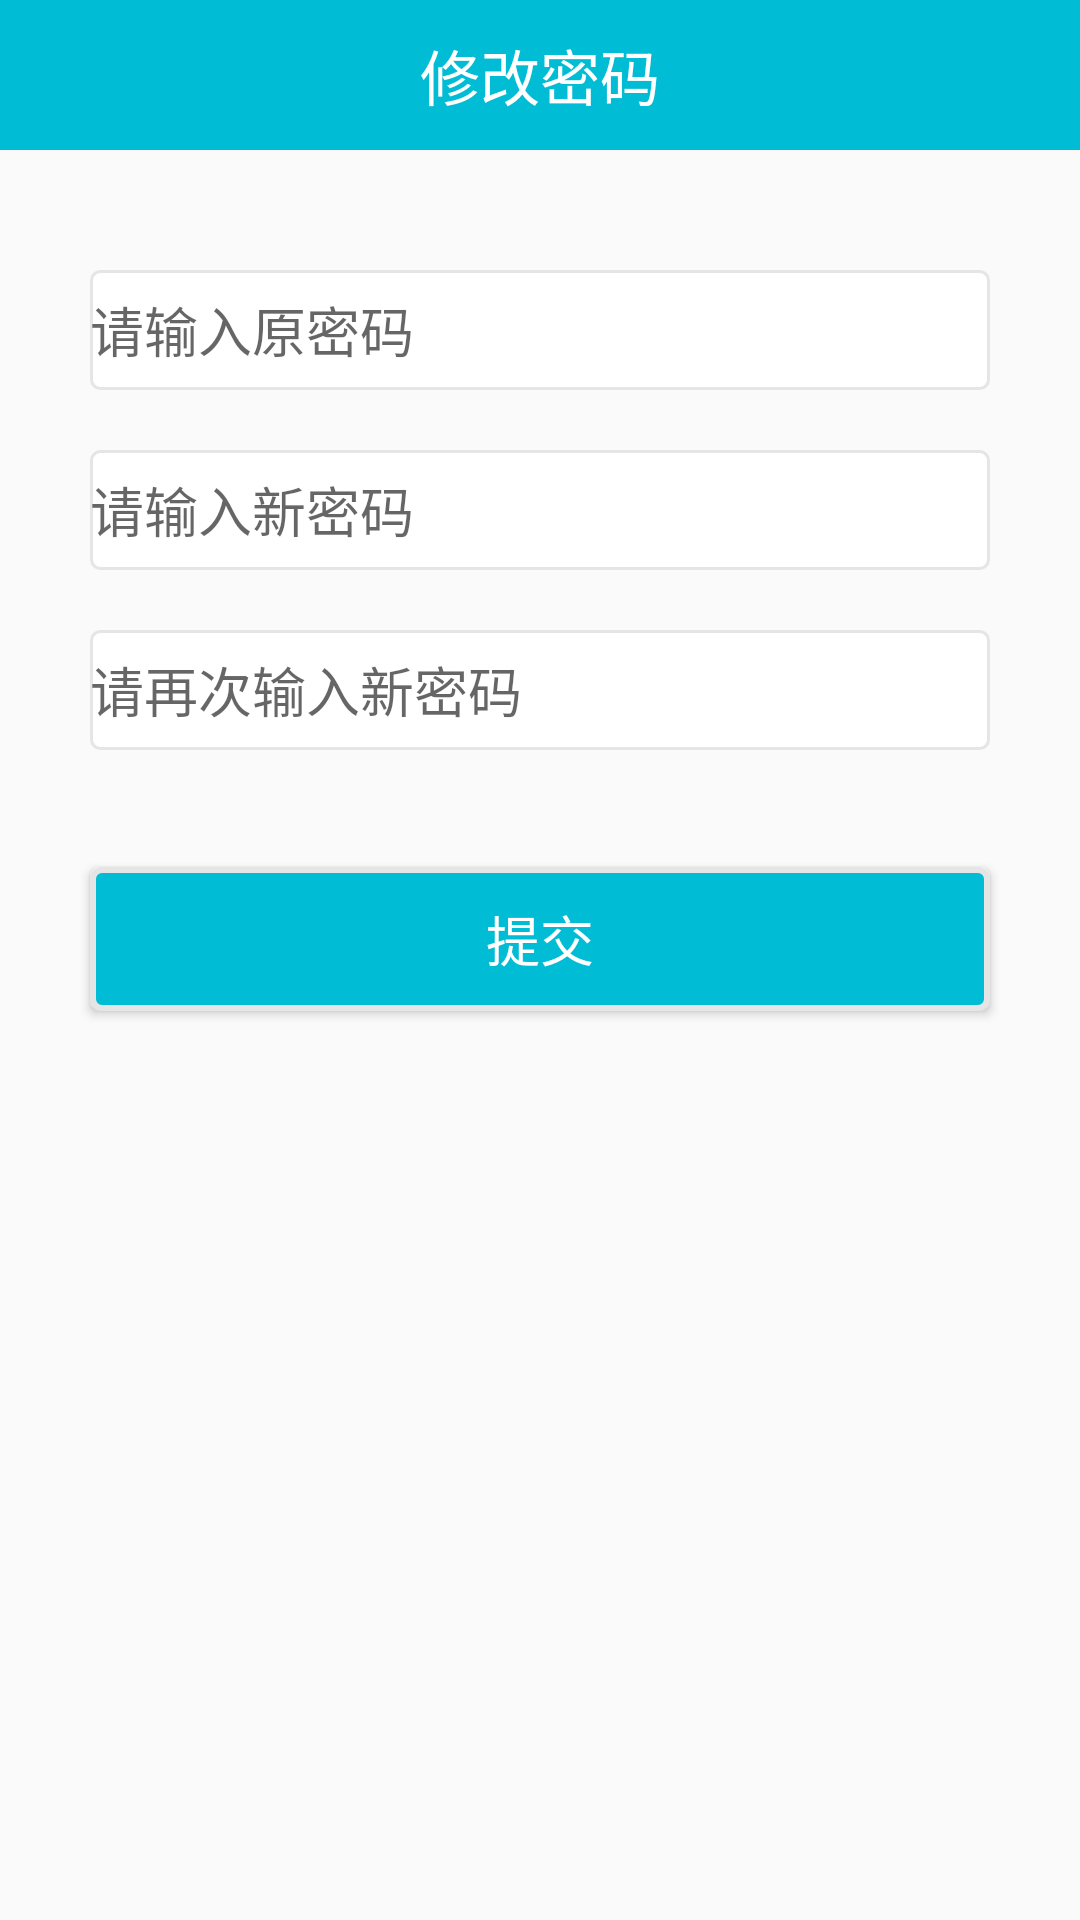

Produce the Android XML layout that renders to this screen, including the resource entries it uses.
<!-- AndroidManifest.xml: application theme NoTheme -->
<!-- res/layout/activity_modify_password.xml -->
<?xml version="1.0" encoding="utf-8"?>
<androidx.constraintlayout.widget.ConstraintLayout xmlns:android="http://schemas.android.com/apk/res/android"
    xmlns:app="http://schemas.android.com/apk/res-auto"
    xmlns:tools="http://schemas.android.com/tools"
    android:layout_width="match_parent"
    android:layout_height="match_parent"
    tools:context=".activity.ModifyPasswordActivity">

    <RelativeLayout
        android:id="@+id/relativeLayout_modify"
        android:layout_width="match_parent"
        android:layout_height="50dp"
        android:background="#00BCD4"
        tools:ignore="MissingConstraints">

        <TextView
            android:id="@+id/modify_return"
            android:layout_width="wrap_content"
            android:layout_height="50dp"
            android:layout_marginStart="10dp"
            android:background="@drawable/ic_baseline_chevron_left_24"
            android:layout_alignParentStart="true"/>

        <TextView
            android:id="@+id/modify_password_title"
            android:layout_width="wrap_content"
            android:layout_height="50dp"
            android:gravity="center"
            android:textColor="#FFFFFF"
            android:textSize="20sp"
            android:layout_centerInParent="true"
            android:text="@string/modify_password" />

    </RelativeLayout>

    <EditText
        android:id="@+id/old_password"
        android:layout_width="match_parent"
        android:layout_height="40dp"
        android:layout_marginTop="40dp"
        android:layout_marginStart="30dp"
        android:layout_marginEnd="30dp"
        android:textSize="18sp"
        android:hint="@string/old_password"
        android:background="@drawable/input_background"
        app:layout_constraintStart_toStartOf="parent"
        app:layout_constraintEnd_toEndOf="parent"
        app:layout_constraintTop_toBottomOf="@+id/relativeLayout_modify"
        android:autofillHints="password"
        android:inputType="textPassword" />

    <EditText
        android:id="@+id/new_password"
        android:layout_width="match_parent"
        android:layout_marginTop="20dp"
        android:layout_height="40dp"
        android:layout_marginStart="30dp"
        android:layout_marginEnd="30dp"
        android:textSize="18sp"
        android:hint="@string/new_password"
        android:background="@drawable/input_background"
        app:layout_constraintStart_toStartOf="parent"
        app:layout_constraintEnd_toEndOf="parent"
        app:layout_constraintTop_toBottomOf="@+id/old_password"
        android:autofillHints="password"
        android:inputType="textPassword" />

    <EditText
        android:id="@+id/new_password_again"
        android:layout_width="match_parent"
        android:layout_marginTop="20dp"
        android:layout_height="40dp"
        android:layout_marginStart="30dp"
        android:layout_marginEnd="30dp"
        android:textSize="18sp"
        android:hint="@string/new_password_again"
        android:background="@drawable/input_background"
        app:layout_constraintStart_toStartOf="parent"
        app:layout_constraintEnd_toEndOf="parent"
        app:layout_constraintTop_toBottomOf="@+id/new_password"
        android:autofillHints="password"
        android:inputType="textPassword" />

    <TextView
        android:id="@+id/error_password"
        android:layout_width="match_parent"
        android:layout_height="wrap_content"
        android:layout_marginTop="10dp"
        android:textColor="#F44336"
        android:gravity="center"
        app:layout_constraintTop_toBottomOf="@+id/new_password_again"
        app:layout_constraintLeft_toLeftOf="parent"
        app:layout_constraintRight_toRightOf="parent"/>

    <Button
        android:id="@+id/submit"
        android:layout_width="match_parent"
        android:layout_height="wrap_content"
        android:layout_marginTop="10dp"
        android:layout_marginStart="30dp"
        android:layout_marginEnd="30dp"
        android:textColor="#FFFFFF"
        android:textSize="18sp"
        android:text="@string/submit"
        android:background="@drawable/button_background"
        app:layout_constraintTop_toBottomOf="@id/error_password"
        app:layout_constraintLeft_toLeftOf="parent"
        app:layout_constraintRight_toRightOf="parent"/>

</androidx.constraintlayout.widget.ConstraintLayout>
<!-- resources referenced by this layout -->
<resources>
  <!-- drawable button_background (drawable) -->
  <?xml version="1.0" encoding="utf-8"?>
  <selector xmlns:android="http://schemas.android.com/apk/res/android">
      <item>
          <shape android:shape="rectangle">
              <solid android:color="#00BCD4"/>
              <stroke android:color="#FFE5E5E5"
                  android:width="2dp"/>
              <corners android:radius="3dp"/>
          </shape>
      </item>
  </selector>
  <!-- drawable input_background (drawable) -->
  <?xml version="1.0" encoding="utf-8"?>
  <selector xmlns:android="http://schemas.android.com/apk/res/android">
  
      <item>
          <shape android:shape="rectangle">
              <solid android:color="@color/white"/>
              <stroke android:color="@color/input"
                  android:width="1dp"/>
              <corners android:radius="3dp"/>
          </shape>
      </item>
  </selector>
  <string name="modify_password">修改密码</string>
  <string name="new_password">请输入新密码</string>
  <string name="new_password_again">请再次输入新密码</string>
  <string name="old_password">请输入原密码</string>
  <string name="submit">提交</string>
  <style name="NoTheme" parent="Theme.AppCompat.DayNight.NoActionBar">
          <item name="windowNoTitle">true</item>
          <item name="colorPrimary">@color/colorPrimary</item>
          <item name="colorPrimaryDark">@color/colorPrimaryDark</item>
          <item name="colorAccent">@color/colorAccent</item>
      </style>
  <color name="white">#FFFFFF</color>
  <color name="input">#FFE5E5E5</color>
  <color name="colorPrimary">#4285F4</color>
  <color name="colorPrimaryDark">#3367D6</color>
  <color name="colorAccent">#FF4081</color>
</resources>
